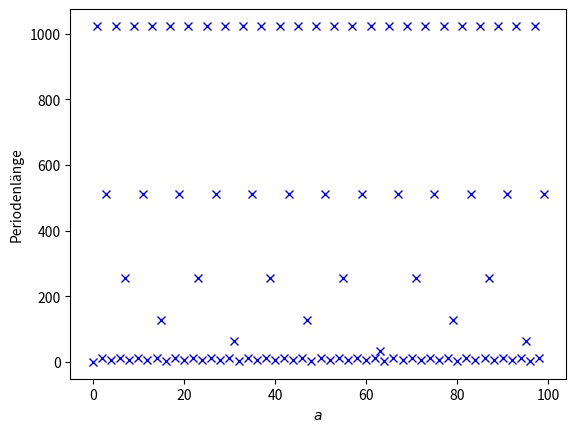
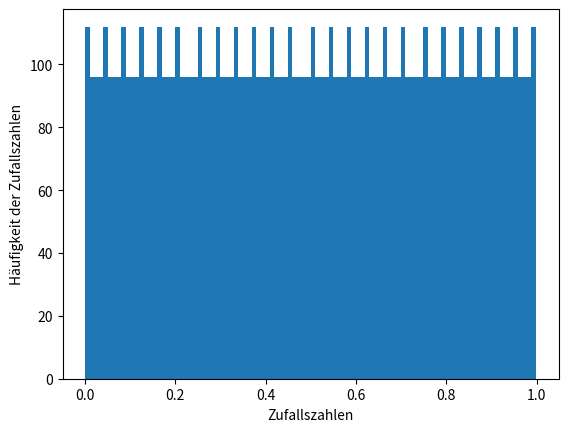
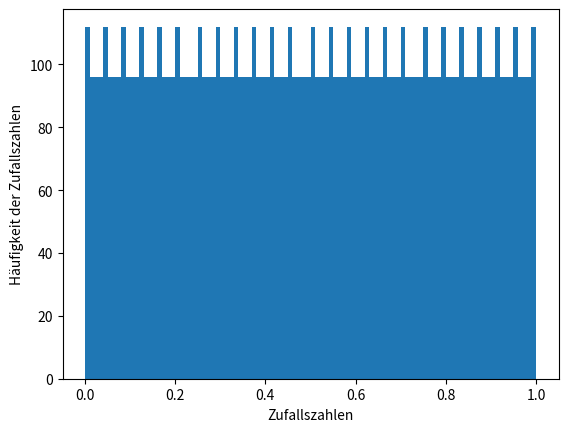
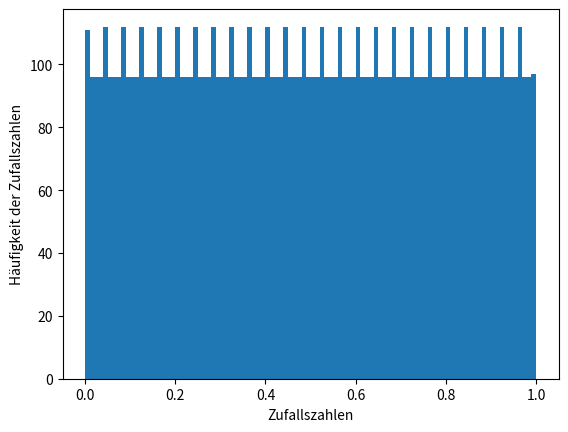
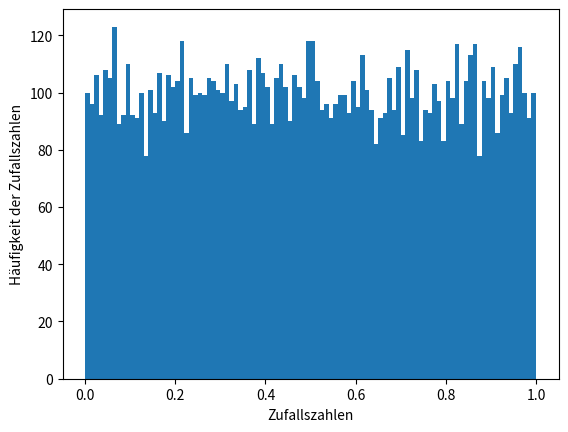
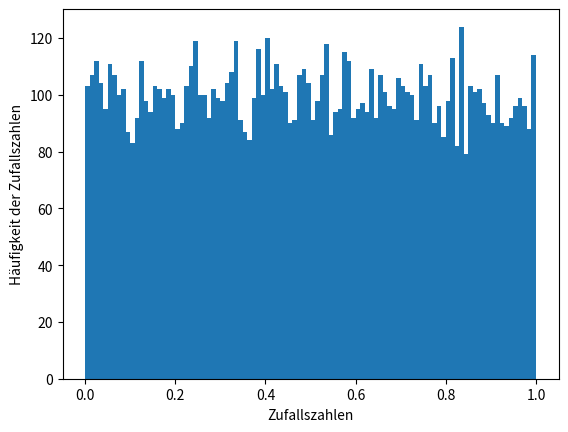
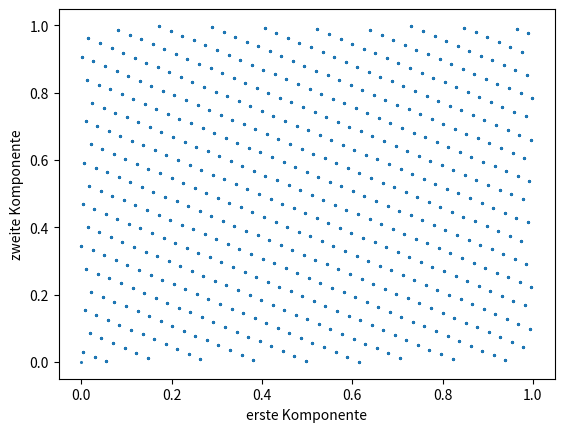
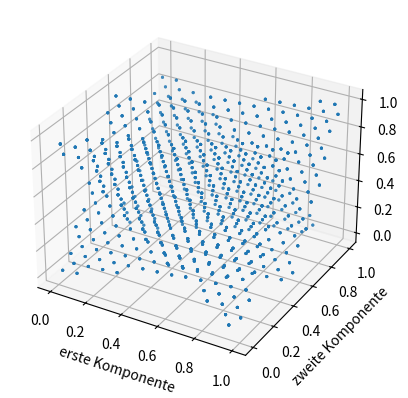
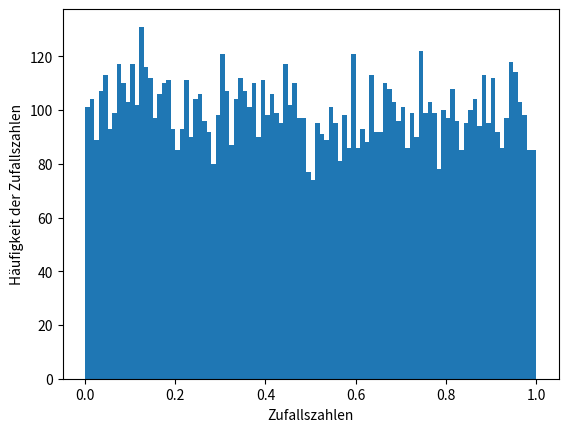
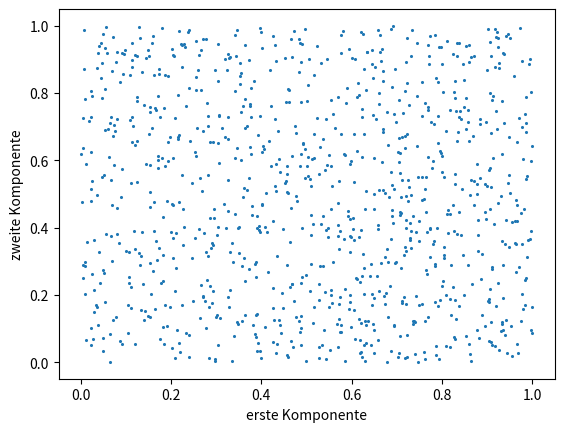
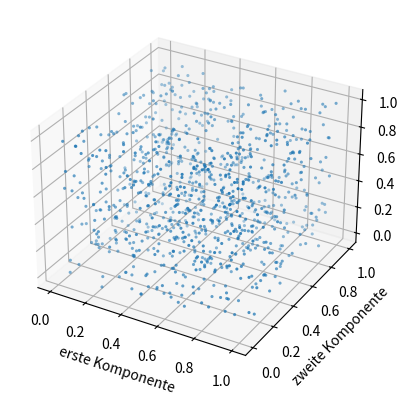

Reproduce these figures in Python, in order.
import numpy as np
import matplotlib.pyplot as plt
from mpl_toolkits.mplot3d import Axes3D

def generator(x0, a, b, m):    #soll aus Startwert x0 m-1 neue Zufallszahlen erzeugen
    laengenarray = [x0]                             #Array mit zunächst einem Eintrag
    for i in range(m-1):                            #Schleife sorgt für Abbruch nach m-1. Zahl
        x_j = np.mod(a * x0 + b, m)                 #erzeugt eine neue Zufallszahl aus der vorherigen Zahl
        laengenarray = np.append(laengenarray, x_j) #erstellt neues Array-Element mit neuer Zufallszahl
        x0 = x_j                                    #setzt neues x_j als Ausgangswert für die Rekursionsformel
    return laengenarray

def generatorohnewiederholung(x0, a, b, m): #soll nach Ende einer Periode aufhören, Zahlen zu generieren
    laengenarray = [x0]                             #beginnt wie der normale Generator
    for i in range(m-1):
        x_j = np.mod(a * x0 + b,m)
        if (x_j in laengenarray) == True:           #wenn ein Wert bereits vorgekommen ist
            return laengenarray                     #wird die Generation abgebrochen und das Array ausgegeben
        else:
            laengenarray = np.append(laengenarray, x_j) #sonst wird normal weitergemacht
            x0 = x_j
    return laengenarray                             #falls die Abbruchbedingung nicht erfüllt wird,
                                                    #wird spätestens nach dem m-ten Glied abgebrochen,
                                                    #weil m die maximale Periodenlänge ist



def periode_a(x0, b, m):                            #soll die Länge der generierten Arrays angeben
    laenge = [0]                                    #erzeugt ein Array für die Periodenlängen (Wert in [0] wird nicht beachtet)
    for i in range(1, 100):                         #lässt a von durchlaufen
        x = len(generatorohnewiederholung(x0, i, b, m)) #prüft die Periodenlänge für die verschiedenen as
        laenge = np.append(laenge, x)               #hängt für das entsprechende a ein Arrayelement mit der Periodenlänge an
    return laenge

def generator2d(x0, a, b, m):   #soll den 2D-Plot generieren
    x = [x0]                                        #speichert den Startwert in ein Array
    y = [np.mod(a * x0 + b, m)]                     #und den folgenden Wert in ein anderes Array
    x0 = np.mod(a * x0 + b, m)                      #aktualisiert Rekursionsvariable
    for i in range(m-1):                            #
        x_j = np.mod(a * x0 + b, m)                 #ein neues x_j wird aus dem vorangegangenen Wert erzeugt
        if (i%2) == 0:                              #falls die mitzählende Variable gerade ist,
            x = np.append(x, x_j)                   #wird der Wert im ersten Array gespeichert
        else:                                       #falls die Variable ungerade ist,
            y = np.append(y, x_j)                   #wird der Wert im 2.Array gespeichert
        x0 = x_j                                    #Ausgangswert für die nächste Rekursion wird geändert
    if ((m-1)%2)!=0:                                #falls eine ungerade Elementanzahl vorliegt,
        y = np.append(y, 0)                         #wird dafür gesort, dass beide Arrays gleichlang sind
    return x, y

def generator3d(x0, a, b, m):   #soll den 3D-Plot generieren
    x = np.array([x0])                              #speichert die erste Zahl im ersten Array
    y = np.array([np.mod(a * x0 + b, m)])           #speichert die zweite Zahl im zweiten Array
    x0 = np.mod(a * x0 + b, m)                      #aktualisiert die Rekursionsvariable
    z = np.array([np.mod(a * x0 + b, m)])           #speichert die dritte Zahl in drittem Array
    x0 = np.mod(a * x0 + b, m)                      #aktualisiert Rekursionsvariable
    for i in range(m-1):                            #
        x_j = np.mod(a * x0 + b, m)                 #macht genau das gleiche wie beim 2D-Plot
        if (i%3) == 0:                              #nur, dass diesmal mit der Hilfe von % jede
            x = np.append(x, x_j)                   #3.Zahl im selben Array landet
        elif ((i+2)%3) == 0:
            y = np.append(y, x_j)
        else:
            z = np.append(z, x_j)
        x0 = x_j                                    #Aktualisierung Rekursionsvariable
    return x, y, z









def aufg2a():
    b = 3
    m = 1024
    laenge = periode_a(0, b, m)
    i = np.arange(0, 100)
    print("Die Periodenlängen in Abh. von a: ", laenge)
    plt.plot(i, laenge, 'bx', label="Periodenlaengen")
    plt.xlabel(r"$a$")
    plt.ylabel("Periodenlänge")
    plt.tight_layout
    plt.savefig('aPerioden.pdf')
    plt.clf()


def aufg2b():
    a = 1601
    b = 3456
    m = 10000

    zufallszahlen = generator(0, a, b, m)/m
    plt.hist(zufallszahlen, bins=100)
    plt.xlabel("Zufallszahlen")
    plt.ylabel("Häufigkeit der Zufallszahlen")
    plt.tight_layout
    plt.savefig('Histogrammb.pdf')
    plt.clf()

    zufallszahlen = generator(1, a, b, m)/m
    plt.hist(zufallszahlen, bins=100)
    plt.xlabel("Zufallszahlen")
    plt.ylabel("Häufigkeit der Zufallszahlen")
    plt.tight_layout
    plt.savefig('Histogrammb2.pdf')
    plt.clf()

    zufallszahlen = generator(2, a, b, m)/m
    plt.hist(zufallszahlen, bins=100)
    plt.xlabel("Zufallszahlen")
    plt.ylabel("Häufigkeit der Zufallszahlen")
    plt.tight_layout
    plt.savefig('Histogrammb3.pdf')
    plt.clf()

    zufallszahlen = generator(100, a, b, m)/m
    plt.hist(zufallszahlen, bins=100)
    plt.xlabel("Zufallszahlen")
    plt.ylabel("Häufigkeit der Zufallszahlen")
    plt.tight_layout
    plt.savefig('Histogrammb4.pdf')
    plt.clf()

    zufallszahlen = generator(1000, a, b, m)/m
    plt.hist(zufallszahlen, bins=100)
    plt.xlabel("Zufallszahlen")
    plt.ylabel("Häufigkeit der Zufallszahlen")
    plt.tight_layout
    plt.savefig('Histogrammb5.pdf')
    plt.clf()

    zufallszahlen = generator(10000, a, b, m)/m
    plt.hist(zufallszahlen, bins=100)
    plt.xlabel("Zufallszahlen")
    plt.ylabel("Häufigkeit der Zufallszahlen")
    plt.tight_layout
    plt.savefig('Histogrammb6.pdf')
    plt.clf()

    zufallszahlen = generator(0.5, a, b, m)/m
    plt.hist(zufallszahlen, bins=100)
    plt.xlabel("Zufallszahlen")
    plt.ylabel("Häufigkeit der Zufallszahlen")
    plt.tight_layout
    plt.savefig('Histogrammb7.pdf')
    plt.clf()

    zufallszahlen = generator(np.pi, a, b, m)/m
    plt.hist(zufallszahlen, bins=100)
    plt.xlabel("Zufallszahlen")
    plt.ylabel("Häufigkeit der Zufallszahlen")
    plt.tight_layout
    plt.savefig('Histogrammb8.pdf')
    plt.clf()

    blub=3/7
    zufallszahlen = generator(blub , a, b, m)/m
    plt.hist(zufallszahlen, bins=100)
    plt.xlabel("Zufallszahlen")
    plt.ylabel("Häufigkeit der Zufallszahlen")
    plt.tight_layout
    plt.savefig('Histogrammb9.pdf')
    plt.clf()

def aufg2c():
    a = 1601
    b = 3456
    m = 10000

    x2, y2 = generator2d(0, a, b, m)
    x2 = x2/m
    y2 = y2/m
    x3, y3, z3 = generator3d(0, a, b, m)
    x3 = x3/m
    y3 = y3/m
    z3 = z3/m

    fig = plt.figure()
    a2 = fig.add_subplot(1, 1, 1)
    a2.scatter(x2, y2, lw=0, s=5,)
    plt.xlabel('erste Komponente')
    plt.ylabel('zweite Komponente')
    plt.savefig('2D.pdf')
    plt.clf()

    fig = plt.figure()
    a3 = fig.add_subplot(1, 1, 1, projection='3d')
    a3.scatter(x3, y3, z3, lw=0, s=5,)
    plt.xlabel('erste Komponente')
    plt.ylabel('zweite Komponente')
    plt.savefig('3D.pdf')
    plt.clf()


def aufg2d():

    zufallszahlen = np.random.uniform(0, 1, 10000)
    plt.hist(zufallszahlen, bins=100)
    plt.xlabel("Zufallszahlen")
    plt.ylabel("Häufigkeit der Zufallszahlen")
    plt.tight_layout
    plt.savefig('Histogrammd.pdf')
    plt.clf()




    x = np.random.uniform(0, 1, size=1000)
    y = np.random.uniform(0, 1, size=1000)
    z = np.random.uniform(0, 1, size=1000)

    fig = plt.figure()
    a2 = fig.add_subplot(1, 1, 1)
    a2.scatter(x, y, lw=0, s=5,)
    plt.xlabel('erste Komponente')
    plt.ylabel('zweite Komponente')
    plt.savefig('2Dd.pdf')
    plt.clf()

    fig = plt.figure()
    ax = fig.add_subplot(111, projection='3d')
    ax.scatter(x, y, z, lw=0, s=5)
    plt.xlabel('erste Komponente')
    plt.ylabel('zweite Komponente')
    plt.savefig('3Dd.pdf')
    plt.clf()




def aufg2e():
    a = 3
    b = 3
    m = 1024


    i = 511
    zufallszahlen = generator(i, a, b, m)/m
    anzahl = len(zufallszahlen[zufallszahlen == 1/2])

    j = 348672
    zufallszahlen2 = generator(j, a, b, m)/m
    anzahl2 = len(zufallszahlen2[zufallszahlen2 == 1/2])

    k = 2
    zufallszahlen3 = generator(k, a, b, m)/m
    anzahl3 = len(zufallszahlen3[zufallszahlen3 == 1/2])

    print('Für den Startwert', i, 'kommt 1/2 unter den Zufallszahlen', anzahl, 'mal vor.')
    print('Für den Startwert', j, 'kommt 1/2 unter den Zufallszahlen', anzahl2, 'mal vor.')
    print('Für den Startwert', k, 'kommt 1/2 unter den Zufallszahlen', anzahl3, 'mal vor.')













if __name__ == '__main__':
    aufg2a()
    aufg2b()
    aufg2c()
    aufg2d()
    aufg2e()
